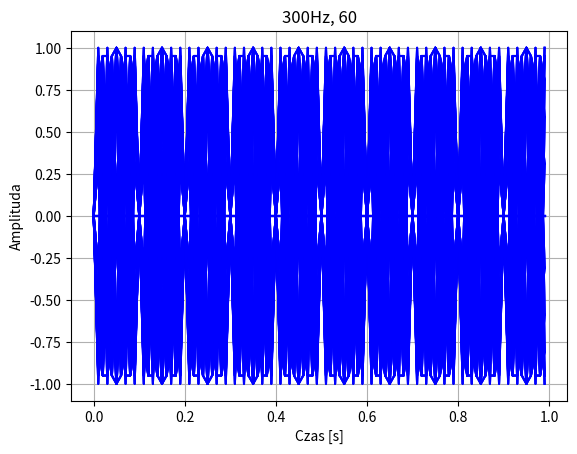
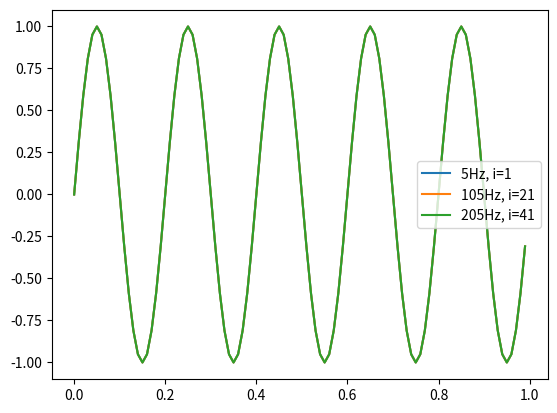
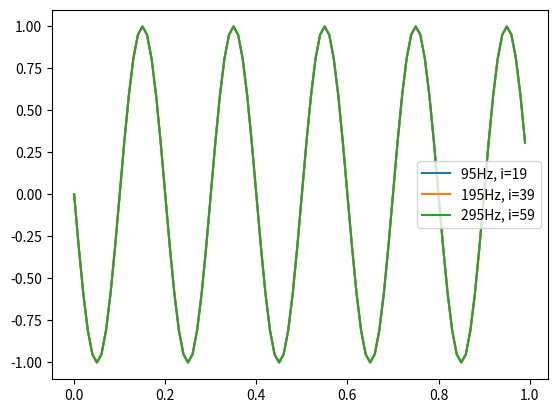
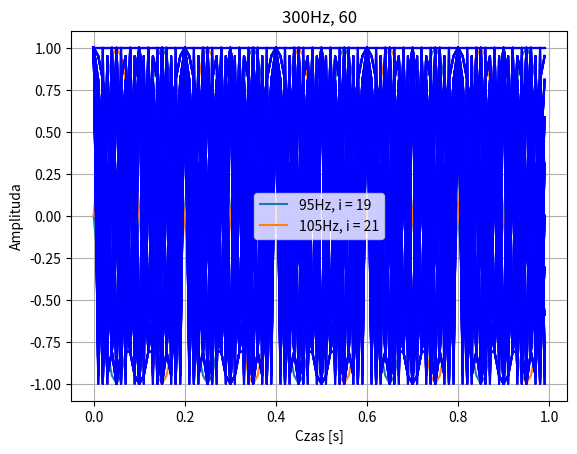
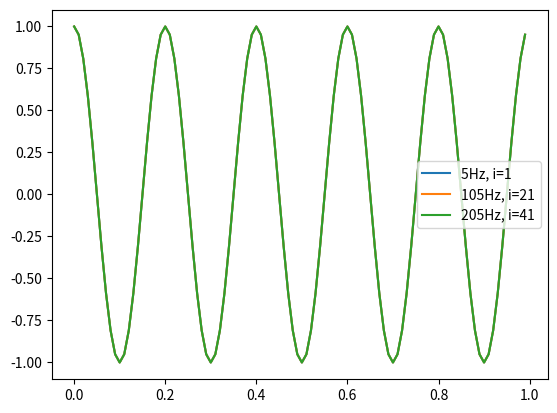
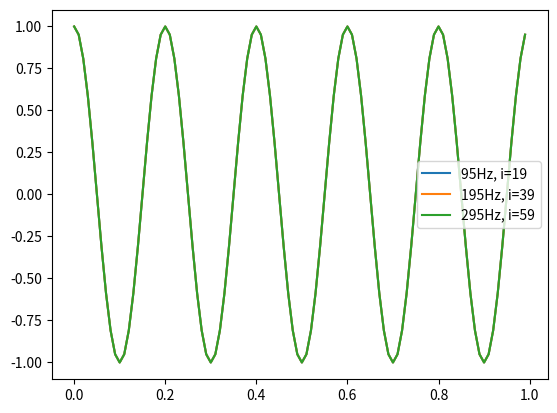
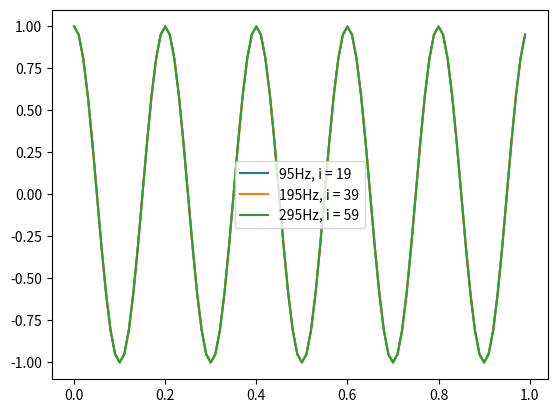
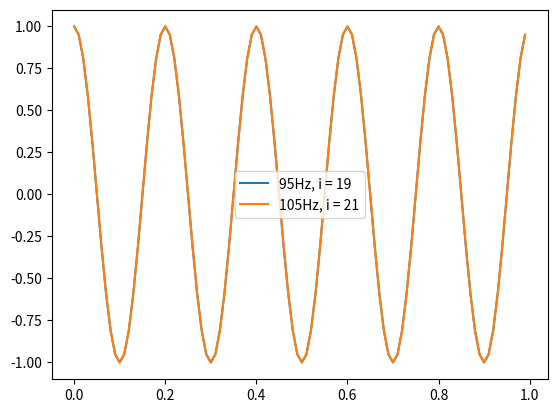

Generate these figures, in order, with matplotlib:
import numpy as np
import matplotlib.pyplot as plt

fs=100
T=1
time= np.linspace(0, T, T*fs,endpoint=False)
sinus=[]
for i in range(61):
    f= i * 5 #częstotliwość    print(f)
    y=np.sin(2 * np.pi * f * time)
    y= np.round(y, 8)
    sinus.append(y)
    plt.plot(time, y, 'b-', label='f = %.0f' % f)
    plt.title(f"{f}Hz, {i}")
    plt.xlabel("Czas [s]")
    plt.ylabel("Amplituda")
    plt.grid()
    plt.show()

plt.figure()
plt.plot(time, sinus[1], label='5Hz, i=1')
plt.plot(time, sinus[21], label='105Hz, i=21')
plt.plot(time, sinus[41], label='205Hz, i=41')
plt.legend()
plt.show()

plt.figure()
plt.plot(time, sinus[19], label="95Hz, i=19")
plt.plot(time, sinus[39], label="195Hz, i=39")
plt.plot(time, sinus[59], label="295Hz, i=59")
plt.legend()
plt.show()

plt.figure()
plt.plot(time, sinus[19], label="95Hz, i = 19")
plt.plot(time, sinus[21], label="105Hz, i = 21")
plt.legend()

cosin=[]
for i in range(61):
    f= i * 5 #częstotliwość    print(f)
    y=np.cos(2 * np.pi * f * time)
    cosin.append(y)
    plt.plot(time, y, 'b-', label='f = %.0f' % f)
    plt.title(f"{f}Hz, {i}")
    plt.xlabel("Czas [s]")
    plt.ylabel("Amplituda")
    plt.grid()
    plt.show()

plt.figure()
plt.plot(time, cosin[1], label='5Hz, i=1')
plt.plot(time, cosin[21], label='105Hz, i=21')
plt.plot(time, cosin[41], label='205Hz, i=41')
plt.legend()
plt.show()

plt.figure()
plt.plot(time, cosin[19], label="95Hz, i=19")
plt.plot(time, cosin[39], label="195Hz, i=39")
plt.plot(time, cosin[59], label="295Hz, i=59")
plt.legend()
plt.show()

plt.figure()
plt.plot(time, cosin[19], label="95Hz, i = 19")
plt.plot(time, cosin[39], label="195Hz, i = 39")
plt.plot(time, cosin[59], label="295Hz, i = 59")
plt.legend()
plt.show()

plt.figure()
plt.plot(time, cosin[19], label="95Hz, i = 19")
plt.plot(time, cosin[21], label="105Hz, i = 21")
plt.legend()
plt.show()